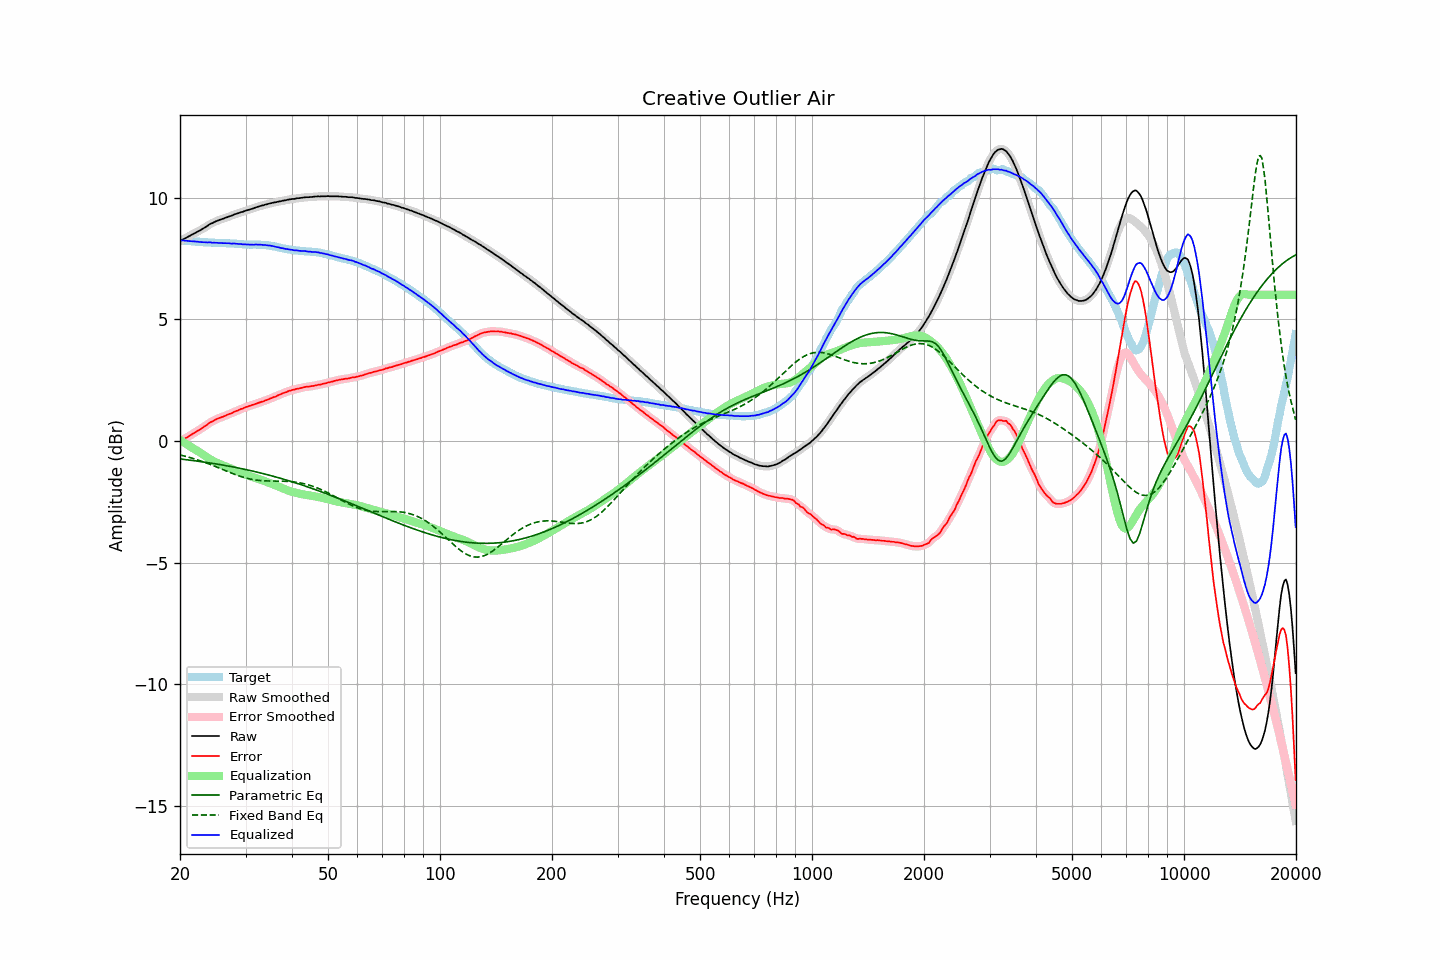

Data behind this chart, as committed beside it:
frequency, raw, error, smoothed, error_smoothed, equalization, parametric_eq, fixed_band_eq, equalized_raw, equalized_smoothed, target
20.00, 8.20, -0.04, 8.20, -0.04, 0.04, -0.74, -0.57, 8.24, 8.24, 8.24
20.20, 8.24, 0.00, 8.24, 0.01, -0.01, -0.75, -0.59, 8.24, 8.24, 8.24
20.40, 8.28, 0.05, 8.28, 0.05, -0.05, -0.76, -0.61, 8.23, 8.23, 8.23
20.61, 8.32, 0.09, 8.32, 0.09, -0.09, -0.76, -0.62, 8.23, 8.23, 8.23
20.81, 8.35, 0.13, 8.35, 0.13, -0.13, -0.77, -0.64, 8.22, 8.22, 8.22
21.02, 8.39, 0.17, 8.39, 0.17, -0.17, -0.78, -0.66, 8.22, 8.22, 8.22
21.23, 8.42, 0.21, 8.42, 0.21, -0.21, -0.79, -0.68, 8.21, 8.21, 8.21
21.44, 8.46, 0.25, 8.46, 0.25, -0.25, -0.80, -0.70, 8.21, 8.20, 8.21
21.66, 8.49, 0.29, 8.49, 0.30, -0.29, -0.80, -0.72, 8.20, 8.20, 8.20
21.87, 8.53, 0.34, 8.53, 0.34, -0.33, -0.81, -0.74, 8.20, 8.19, 8.19
22.09, 8.56, 0.38, 8.56, 0.38, -0.37, -0.82, -0.76, 8.19, 8.19, 8.18
22.31, 8.60, 0.42, 8.60, 0.41, -0.41, -0.83, -0.78, 8.19, 8.18, 8.18
22.54, 8.63, 0.45, 8.63, 0.45, -0.46, -0.84, -0.80, 8.17, 8.18, 8.18
22.76, 8.67, 0.50, 8.67, 0.50, -0.50, -0.85, -0.82, 8.17, 8.17, 8.17
22.99, 8.71, 0.54, 8.71, 0.54, -0.54, -0.86, -0.85, 8.17, 8.17, 8.17
23.22, 8.75, 0.59, 8.75, 0.59, -0.59, -0.87, -0.87, 8.16, 8.16, 8.16
23.45, 8.79, 0.63, 8.79, 0.63, -0.63, -0.88, -0.89, 8.16, 8.16, 8.16
23.69, 8.83, 0.67, 8.84, 0.68, -0.68, -0.89, -0.92, 8.15, 8.16, 8.16
23.92, 8.88, 0.73, 8.88, 0.72, -0.72, -0.90, -0.94, 8.16, 8.16, 8.15
24.16, 8.92, 0.77, 8.91, 0.77, -0.76, -0.91, -0.97, 8.16, 8.15, 8.15
24.40, 8.94, 0.79, 8.95, 0.80, -0.80, -0.92, -1.00, 8.14, 8.15, 8.15
24.65, 8.98, 0.83, 8.98, 0.84, -0.84, -0.93, -1.02, 8.14, 8.14, 8.15
24.89, 9.01, 0.88, 9.01, 0.87, -0.87, -0.94, -1.05, 8.14, 8.14, 8.14
25.14, 9.04, 0.91, 9.04, 0.90, -0.90, -0.95, -1.08, 8.14, 8.14, 8.13
25.39, 9.06, 0.93, 9.06, 0.93, -0.93, -0.96, -1.10, 8.13, 8.14, 8.13
25.65, 9.09, 0.96, 9.09, 0.96, -0.96, -0.97, -1.13, 8.13, 8.13, 8.13
25.91, 9.11, 0.98, 9.11, 0.98, -0.98, -0.98, -1.16, 8.13, 8.13, 8.13
26.16, 9.13, 1.00, 9.13, 1.00, -1.01, -1.00, -1.18, 8.12, 8.13, 8.13
26.43, 9.16, 1.03, 9.16, 1.03, -1.03, -1.01, -1.21, 8.13, 8.12, 8.13
26.69, 9.18, 1.06, 9.18, 1.06, -1.06, -1.02, -1.24, 8.12, 8.12, 8.12
26.96, 9.21, 1.09, 9.21, 1.09, -1.09, -1.03, -1.27, 8.12, 8.12, 8.12
27.23, 9.23, 1.12, 9.23, 1.11, -1.12, -1.04, -1.29, 8.11, 8.11, 8.12
27.50, 9.25, 1.14, 9.26, 1.14, -1.14, -1.06, -1.32, 8.11, 8.11, 8.11
27.77, 9.28, 1.17, 9.28, 1.17, -1.17, -1.07, -1.35, 8.11, 8.11, 8.11
28.05, 9.31, 1.21, 9.31, 1.20, -1.20, -1.08, -1.37, 8.11, 8.11, 8.10
28.33, 9.33, 1.23, 9.33, 1.23, -1.23, -1.09, -1.40, 8.10, 8.10, 8.10
28.62, 9.35, 1.25, 9.35, 1.26, -1.26, -1.11, -1.42, 8.09, 8.10, 8.10
28.90, 9.37, 1.28, 9.37, 1.28, -1.28, -1.12, -1.44, 8.09, 8.09, 8.09
29.19, 9.40, 1.32, 9.39, 1.31, -1.31, -1.13, -1.46, 8.09, 8.08, 8.08
29.48, 9.41, 1.33, 9.42, 1.34, -1.34, -1.15, -1.48, 8.07, 8.08, 8.08
29.78, 9.44, 1.37, 9.44, 1.36, -1.36, -1.16, -1.50, 8.08, 8.08, 8.07
30.08, 9.46, 1.39, 9.46, 1.39, -1.39, -1.18, -1.52, 8.07, 8.07, 8.07
30.38, 9.48, 1.41, 9.48, 1.41, -1.41, -1.19, -1.54, 8.07, 8.07, 8.07
30.68, 9.50, 1.44, 9.50, 1.44, -1.43, -1.21, -1.55, 8.07, 8.07, 8.07
30.99, 9.52, 1.46, 9.52, 1.46, -1.46, -1.22, -1.57, 8.06, 8.06, 8.06
31.30, 9.54, 1.48, 9.54, 1.48, -1.48, -1.24, -1.58, 8.06, 8.06, 8.06
31.61, 9.56, 1.49, 9.56, 1.50, -1.50, -1.25, -1.59, 8.06, 8.06, 8.07
31.93, 9.59, 1.52, 9.59, 1.52, -1.52, -1.27, -1.60, 8.07, 8.06, 8.07
32.24, 9.61, 1.55, 9.61, 1.55, -1.54, -1.28, -1.61, 8.07, 8.07, 8.06
32.57, 9.63, 1.57, 9.63, 1.57, -1.57, -1.30, -1.62, 8.06, 8.07, 8.06
32.89, 9.65, 1.59, 9.65, 1.59, -1.59, -1.31, -1.63, 8.06, 8.06, 8.06
33.22, 9.67, 1.61, 9.67, 1.61, -1.61, -1.33, -1.63, 8.06, 8.06, 8.06
33.55, 9.68, 1.63, 9.69, 1.63, -1.64, -1.35, -1.64, 8.05, 8.05, 8.05
33.89, 9.71, 1.66, 9.70, 1.66, -1.66, -1.36, -1.64, 8.05, 8.04, 8.05
34.23, 9.72, 1.68, 9.72, 1.68, -1.68, -1.38, -1.64, 8.04, 8.04, 8.04
34.57, 9.74, 1.71, 9.74, 1.71, -1.71, -1.40, -1.64, 8.03, 8.03, 8.03
34.92, 9.76, 1.74, 9.76, 1.74, -1.73, -1.42, -1.65, 8.03, 8.02, 8.02
35.27, 9.77, 1.76, 9.77, 1.76, -1.76, -1.43, -1.65, 8.01, 8.01, 8.01
35.62, 9.79, 1.80, 9.79, 1.79, -1.79, -1.45, -1.65, 8.00, 8.00, 7.99
35.97, 9.80, 1.81, 9.80, 1.81, -1.82, -1.47, -1.65, 7.98, 7.98, 7.99
... 635 more rows
